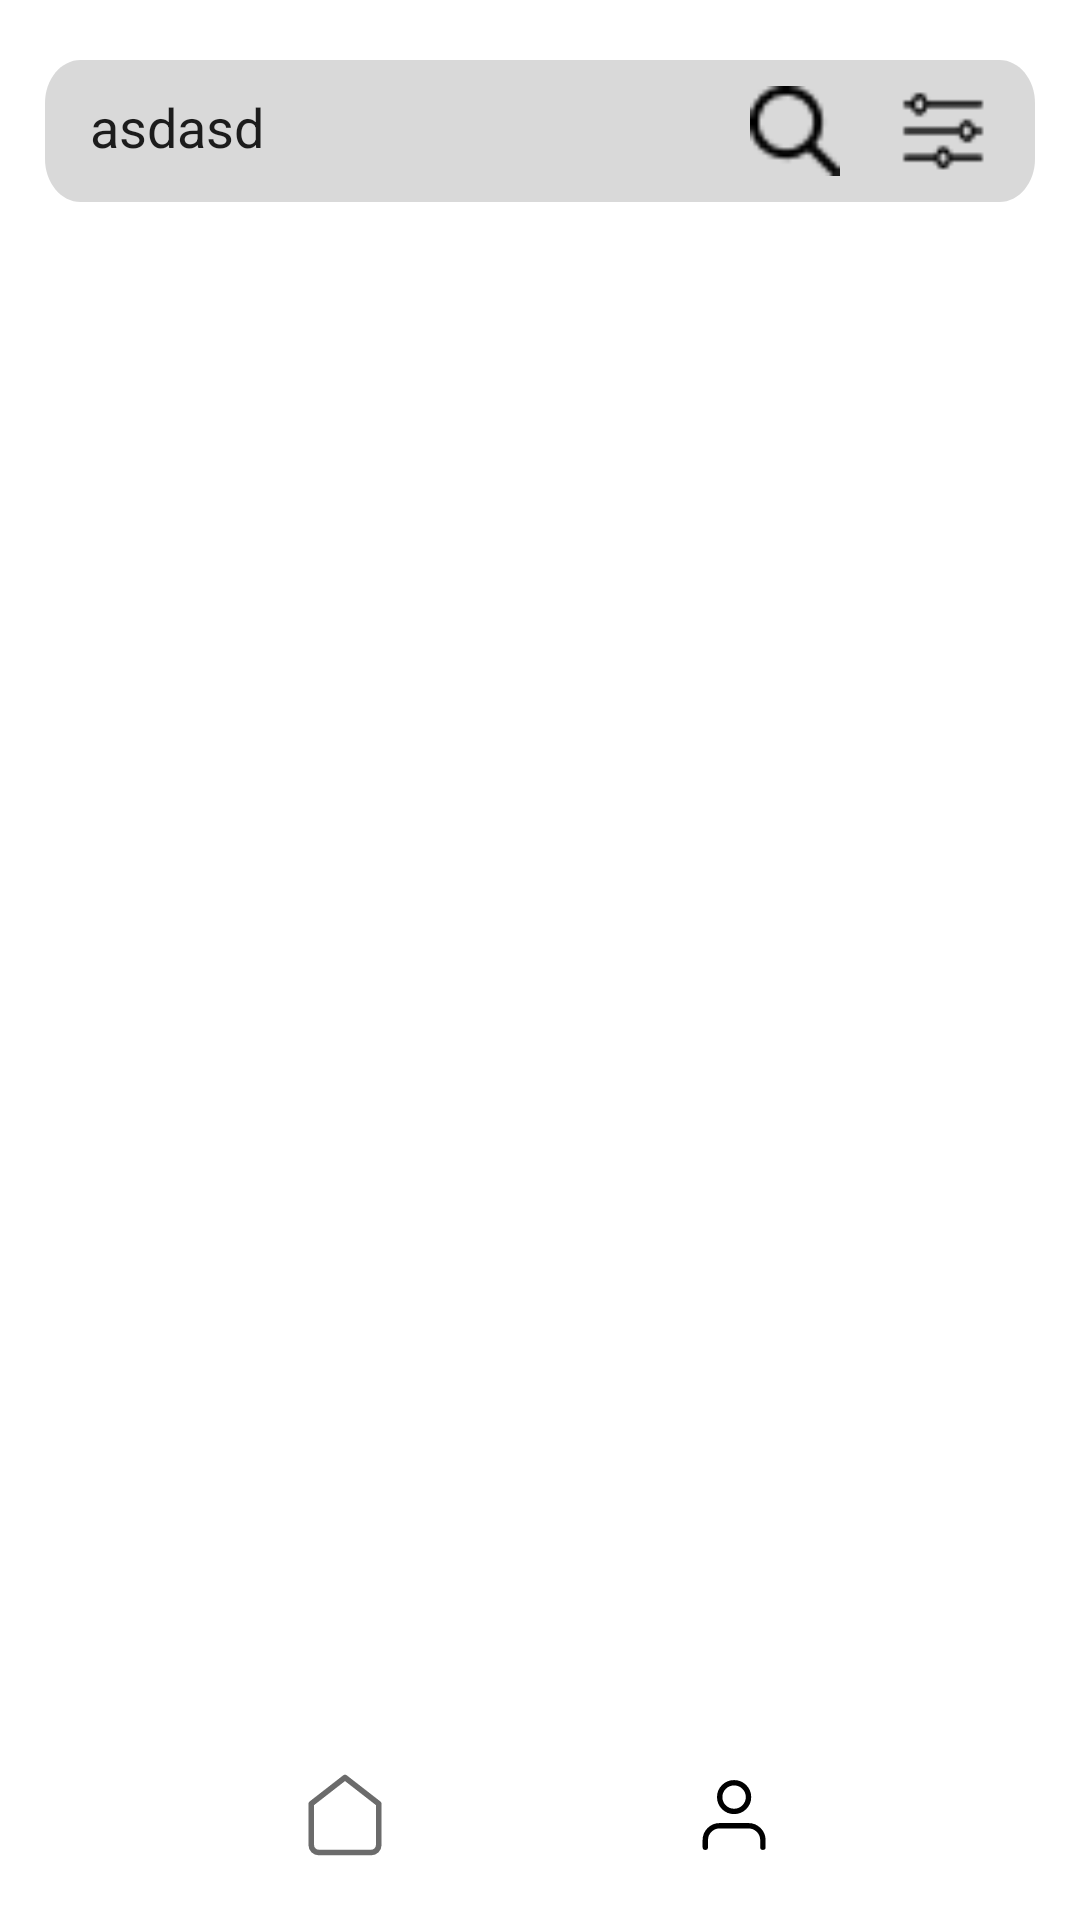

Here is an Android app screen rendered from its layout file. Give the layout XML and the strings, colors and styles it references.
<!-- AndroidManifest.xml: application theme Theme.PesanternKu -->
<!-- res/layout/activity_main.xml -->
<?xml version="1.0" encoding="utf-8"?>
<RelativeLayout xmlns:android="http://schemas.android.com/apk/res/android"
    xmlns:app="http://schemas.android.com/apk/res-auto"
    xmlns:tools="http://schemas.android.com/tools"
    android:layout_width="match_parent"
    android:layout_height="match_parent"
    tools:context=".MainActivity">

    <RelativeLayout
        android:id="@+id/search_bar"
        android:layout_width="wrap_content"
        android:layout_height="wrap_content"
        android:layout_centerHorizontal="true"
        android:layout_alignParentTop="true"
        android:layout_marginTop="20dp"
        android:paddingHorizontal="15dp"
        android:background="@drawable/search_bar">

    <EditText
        android:id="@+id/search_field"
        android:layout_width="200dp"
        android:layout_height="wrap_content"
        android:background="@null"
        android:text="asdasd"
        android:hint="search"
        android:paddingTop="10dp"
        android:paddingBottom="13dp"/>

        <ImageView
            android:id="@+id/search_icon"
            android:layout_width="30dp"
            android:layout_height="30dp"
            android:layout_marginHorizontal="20dp"
            android:layout_centerVertical="true"
            android:src="@drawable/search"
            android:layout_toRightOf="@id/search_field"/>

        <ImageView
            android:id="@+id/filter_icon"
            android:layout_width="30dp"
            android:layout_height="30dp"
            android:layout_centerVertical="true"
            android:src="@drawable/filter"
            android:layout_toRightOf="@id/search_icon"/>

    </RelativeLayout>
    
    <androidx.recyclerview.widget.RecyclerView
        android:id="@+id/list_pesantren"
        android:layout_width="match_parent"
        android:layout_height="wrap_content"
        android:layout_below="@id/search_bar"
        android:layout_above="@id/bottom_bar"
        android:layout_marginTop="20dp"/>

    <RelativeLayout
        xmlns:android="http://schemas.android.com/apk/res/android"
        android:id="@+id/bottom_bar"
        android:layout_width="match_parent"
        android:layout_height="70dp"
        android:layout_centerHorizontal="true"
        android:layout_alignParentBottom="true">

        <RelativeLayout
            android:id="@+id/continer_bar"
            android:layout_width="wrap_content"
            android:layout_height="wrap_content"
            android:layout_centerHorizontal="true"
            android:layout_centerVertical="true">

            <ImageView
                android:id="@+id/home_icon"
                android:layout_width="30dp"
                android:layout_height="30dp"
                android:src="@drawable/home"
                android:layout_marginRight="100dp"
                />

            <ImageView
                android:id="@+id/person_icon"
                android:layout_toRightOf="@id/home_icon"
                android:layout_width="30dp"
                android:layout_height="30dp"
                android:src="@drawable/person"
                />

        </RelativeLayout>

    </RelativeLayout>

    <RelativeLayout
        android:id="@+id/filter"
        android:layout_below="@+id/search_bar"
        android:layout_centerHorizontal="true"
        android:layout_width="300dp"
        android:layout_height="wrap_content"
        android:visibility="invisible"
        android:background="@color/white">
        
        <Spinner
            android:id="@+id/SPProvinsi"
            android:layout_width="378dp"
            android:layout_height="25dp"/>

        <Spinner
            android:id="@+id/SPKabupatenKota"
            android:layout_below="@id/SPProvinsi"
            android:layout_width="378dp"
            android:layout_height="25dp"/>

        <Spinner
            android:id="@+id/SPPesantren"
            android:layout_below="@id/SPKabupatenKota"
            android:layout_width="378dp"
            android:layout_height="25dp"/>

    </RelativeLayout>

</RelativeLayout>
<!-- resources referenced by this layout -->
<resources>
  <!-- drawable filter: png bitmap (drawable, 379 bytes) -->
  <!-- drawable home (drawable) -->
  <?xml version="1.0" encoding="utf-8"?>
  <vector xmlns:android="http://schemas.android.com/apk/res/android"
      android:width="24dp"
      android:height="24dp"
      android:viewportWidth="24"
      android:viewportHeight="24">
  
      <path
          android:pathData="M3,9L12,2L21,9V20C21,20.5304 20.7893,21.0391 20.4142,21.4142C20.0391,21.7893 19.5304,22 19,22H5C4.46957,22 3.96086,21.7893 3.58579,21.4142C3.21071,21.0391 3,20.5304 3,20V9Z"
          android:strokeColor="#6B6B6B"
          android:strokeWidth="1.5"
          android:strokeLineCap="round"
          android:strokeLineJoin="round" />
  </vector>
  <!-- drawable person (drawable) -->
  <?xml version="1.0" encoding="utf-8"?>
  <vector xmlns:android="http://schemas.android.com/apk/res/android"
      android:width="25dp"
      android:height="24dp"
      android:viewportWidth="25"
      android:viewportHeight="24">
  
      
      <path
          android:pathData="M20.25,21V19C20.25,17.9391 19.8286,16.9217 19.0784,16.1716C18.3283,15.4214 17.3109,15 16.25,15H8.25C7.18913,15 6.17172,15.4214 5.42157,16.1716C4.67143,16.9217 4.25,17.9391 4.25,19V21"
          android:strokeColor="#000000"
          android:strokeWidth="1.5"
          android:strokeLineCap="round"
          android:strokeLineJoin="round" />
  
      
      <path
          android:pathData="M12.25,11C14.4591,11 16.25,9.20914 16.25,7C16.25,4.79086 14.4591,3 12.25,3C10.0409,3 8.25,4.79086 8.25,7C8.25,9.20914 10.0409,11 12.25,11Z"
          android:strokeColor="#000000"
          android:strokeWidth="1.5"
          android:strokeLineCap="round"
          android:strokeLineJoin="round" />
  </vector>
  <!-- drawable search: png bitmap (drawable, 343 bytes) -->
  <!-- drawable search_bar (drawable) -->
  <?xml version="1.0" encoding="utf-8"?>
  <vector
      xmlns:android="http://schemas.android.com/apk/res/android"
      xmlns:aapt="http://schemas.android.com/aapt"
      android:width="278dp"
      android:height="33dp"
      android:viewportWidth="278"
      android:viewportHeight="33"
      >
      <group>
          <clip-path
              android:pathData="M10 0H268C273.523 0 278 4.47715 278 10V23C278 28.5228 273.523 33 268 33H10C4.47715 33 0 28.5228 0 23V10C0 4.47715 4.47715 0 10 0Z"
              />
          <path
              android:pathData="M0 0V33H278V0"
              android:fillColor="#D9D9D9"
              />
      </group>
  </vector>
  <style name="Theme.PesanternKu" parent="Theme.MaterialComponents.DayNight.DarkActionBar">
          
          <item name="colorPrimary">@color/purple_500</item>
          <item name="colorPrimaryVariant">@color/purple_700</item>
          <item name="colorOnPrimary">@color/white</item>
          
          <item name="colorSecondary">@color/teal_200</item>
          <item name="colorSecondaryVariant">@color/teal_700</item>
          <item name="colorOnSecondary">@color/black</item>
          
          <item name="android:statusBarColor">?attr/colorPrimaryVariant</item>
          
      </style>
  <!-- not gathered from this repository: default colours our renderer supplied (Android Studio template values) -->
  <color name="purple_500">#FF6200EE</color>
  <color name="purple_700">#FF3700B3</color>
  <color name="teal_200">#FF03DAC5</color>
  <color name="teal_700">#FF018786</color>
  <color name="black">#FF000000</color>
  <color name="white">#FFFFFFFF</color>
</resources>
